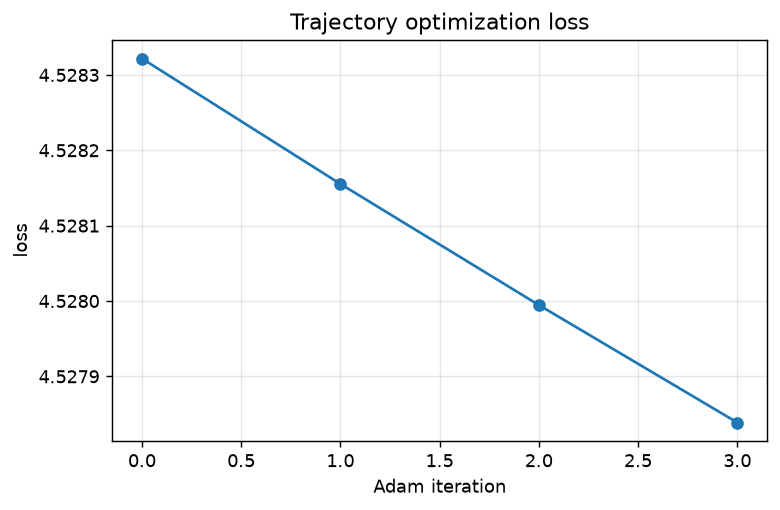

Data behind this chart, as committed beside it:
iter, loss, grad_norm, grad_nan, status
0, 4.528, 4.256, 0, ok
1, 4.528, 4.256, 0, ok
2, 4.528, 4.256, 0, ok
3, 4.528, 4.256, 0, ok
